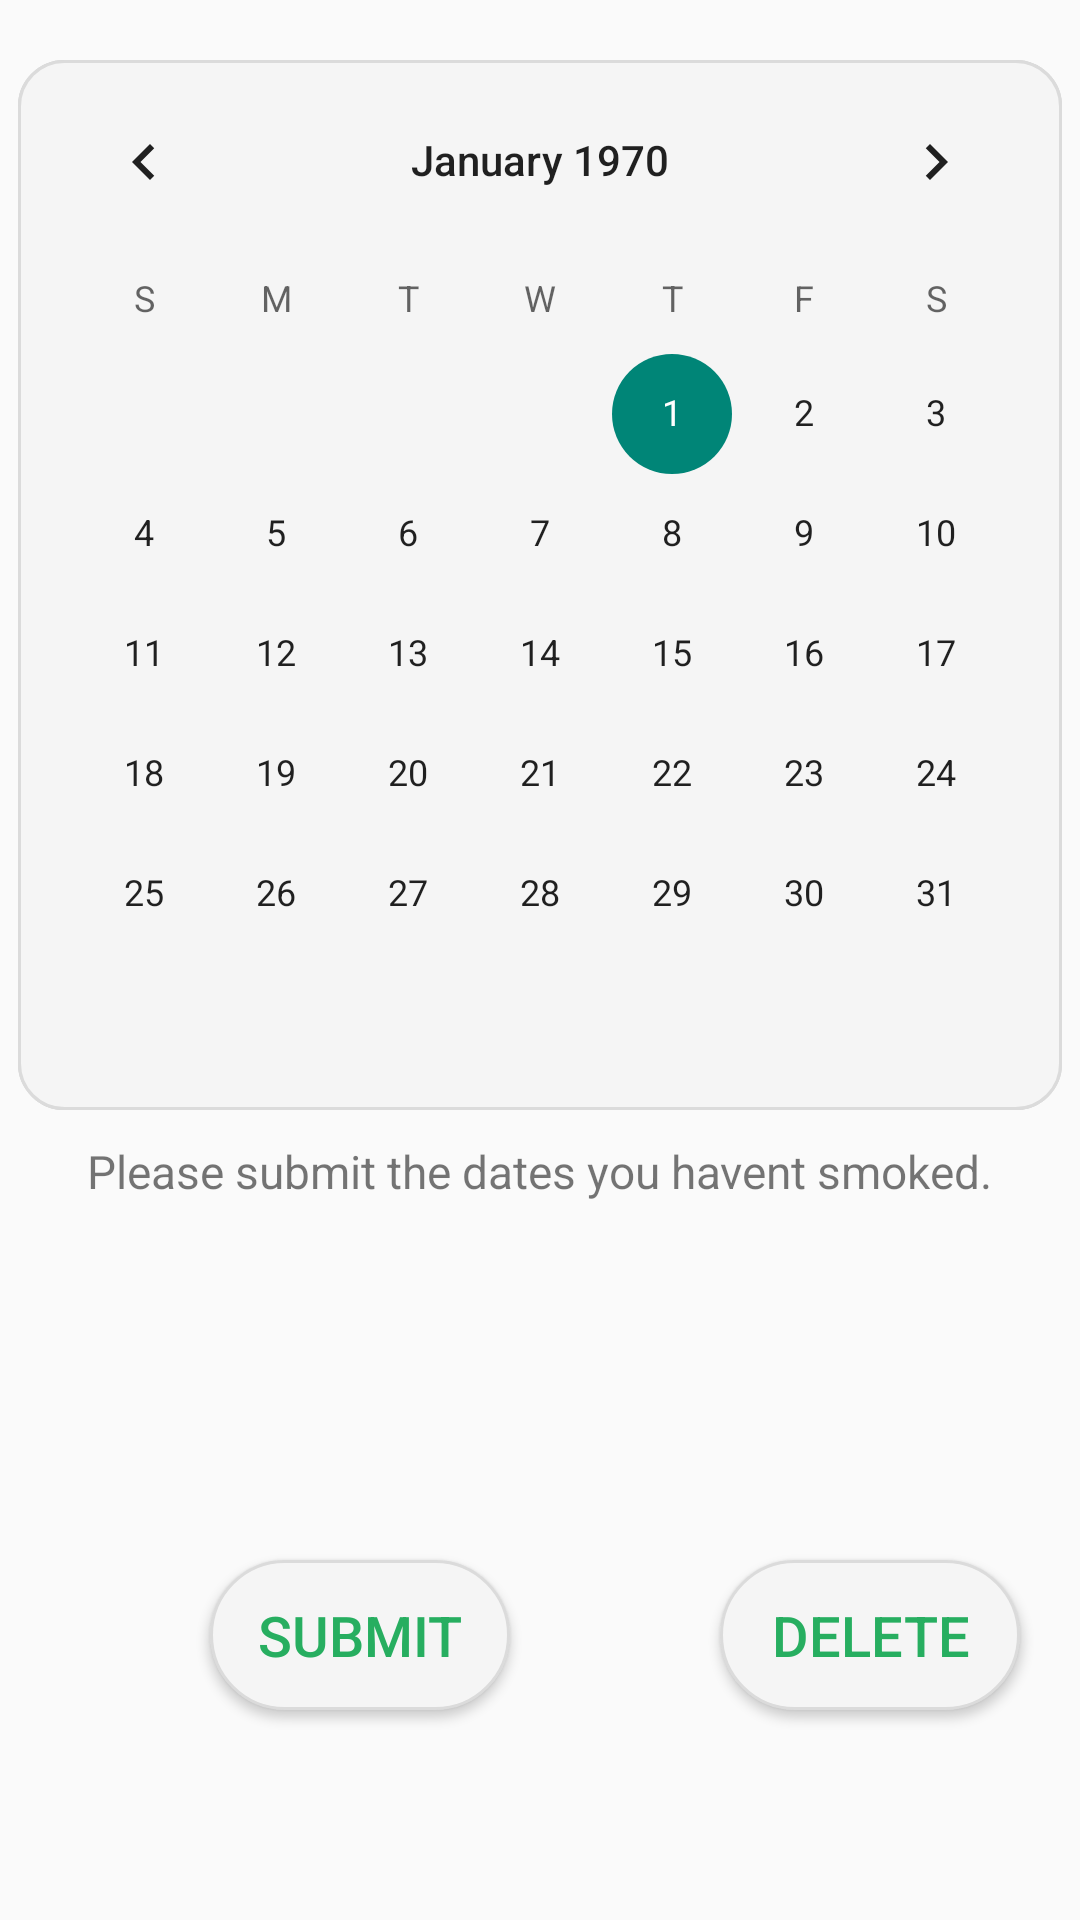

This screen was rendered from an Android layout file. Write that file and the resources it references.
<!-- AndroidManifest.xml: application theme Theme.Quitter -->
<!-- res/layout/fragment_home.xml -->
<?xml version="1.0" encoding="utf-8"?>
<FrameLayout xmlns:android="http://schemas.android.com/apk/res/android"
    xmlns:tools="http://schemas.android.com/tools"
    android:layout_width="match_parent"
    android:layout_height="match_parent"
    android:orientation="vertical"
    tools:context="com.example.quitter.HomeFragment">

    <Button
        android:id="@+id/buttonSubmit"
        android:layout_width="100dp"
        android:layout_height="50dp"
        android:layout_marginLeft="70dp"
        android:layout_marginTop="520dp"
        android:background="@drawable/bg_button_submit"
        android:text="@string/submit"
        android:textColor="@color/home"
        android:textFontWeight="100"
        android:textSize="9pt" />

    <Button
        android:id="@+id/buttonDelete"
        android:layout_width="100dp"
        android:layout_height="50dp"
        android:layout_marginLeft="240dp"
        android:layout_marginTop="520dp"
        android:background="@drawable/bg_button_submit"
        android:text="Delete"
        android:textSize="9pt"
        android:textColor="@color/home"
        android:textFontWeight="100">
    </Button>


    <TextView
        android:id="@+id/showDate"
        android:layout_width="wrap_content"
        android:layout_height="wrap_content"
        android:layout_gravity="center_horizontal"
        android:layout_marginTop="430dp"
        android:text=""
        android:textSize="9pt" />

    <TextView
        android:id="@+id/askIfSmoked"
        android:layout_width="wrap_content"
        android:layout_height="wrap_content"
        android:layout_gravity="center_horizontal"
        android:layout_marginTop="380dp"
        android:text="@string/didSmokeQuestion"
        android:textAlignment="center"
        android:textSize="7.5pt" />

    <LinearLayout
        android:background="@drawable/bg_calender"
        android:layout_width="wrap_content"
        android:layout_height="350dp"
        android:layout_marginTop="20dp"
        android:layout_gravity="center_horizontal">

        <CalendarView
            android:background="@drawable/bg_calender"
            android:id="@+id/calendarView"
            android:layout_width="wrap_content"
            android:layout_height="350dp"
            android:datePickerMode="spinner">
        </CalendarView>

    </LinearLayout>


</FrameLayout>
<!-- resources referenced by this layout -->
<resources>
  <color name="home">#27AE60</color>
  <!-- drawable bg_button_submit (drawable) -->
  <?xml version="1.0" encoding="utf-8"?>
  <shape xmlns:android="http://schemas.android.com/apk/res/android">
      <corners
          android:radius="40dp"/>
      <solid
          android:color="#f5f5f5"/>
      <stroke
          android:width="0.5pt"
          android:color="#dbdbdb"/>
  </shape>
  <!-- drawable bg_calender (drawable) -->
  <?xml version="1.0" encoding="utf-8"?>
  <shape xmlns:android="http://schemas.android.com/apk/res/android">
      <corners
          android:radius="15dp"/>
      <solid
          android:color="#f5f5f5"/>
      <stroke
          android:width="0.5pt"
          android:color="#dbdbdb"/>
  </shape>
  <string name="didSmokeQuestion">Please submit the dates you havent smoked.</string>
  <string name="submit">Submit</string>
  <style name="Theme.Quitter" parent="Theme.AppCompat.Light.NoActionBar">
          
          <item name="colorPrimary">@color/lightGrey</item>
          <item name="colorPrimaryVariant">@color/grey</item>
          <item name="colorOnPrimary">@color/white</item>
          
          <item name="colorSecondary">@color/teal_200</item>
          <item name="colorSecondaryVariant">@color/teal_700</item>
          <item name="colorOnSecondary">@color/black</item>
          
          <item name="android:statusBarColor" tools:targetApi="l">?attr/colorPrimaryVariant</item>
          
      </style>
  <color name="lightGrey">#f5f5f5</color>
  <color name="grey">#dbdbdb</color>
  <color name="white">#FFFFFFFF</color>
  <color name="teal_200">#FF03DAC5</color>
  <color name="teal_700">#FF018786</color>
  <color name="black">#FF000000</color>
</resources>
